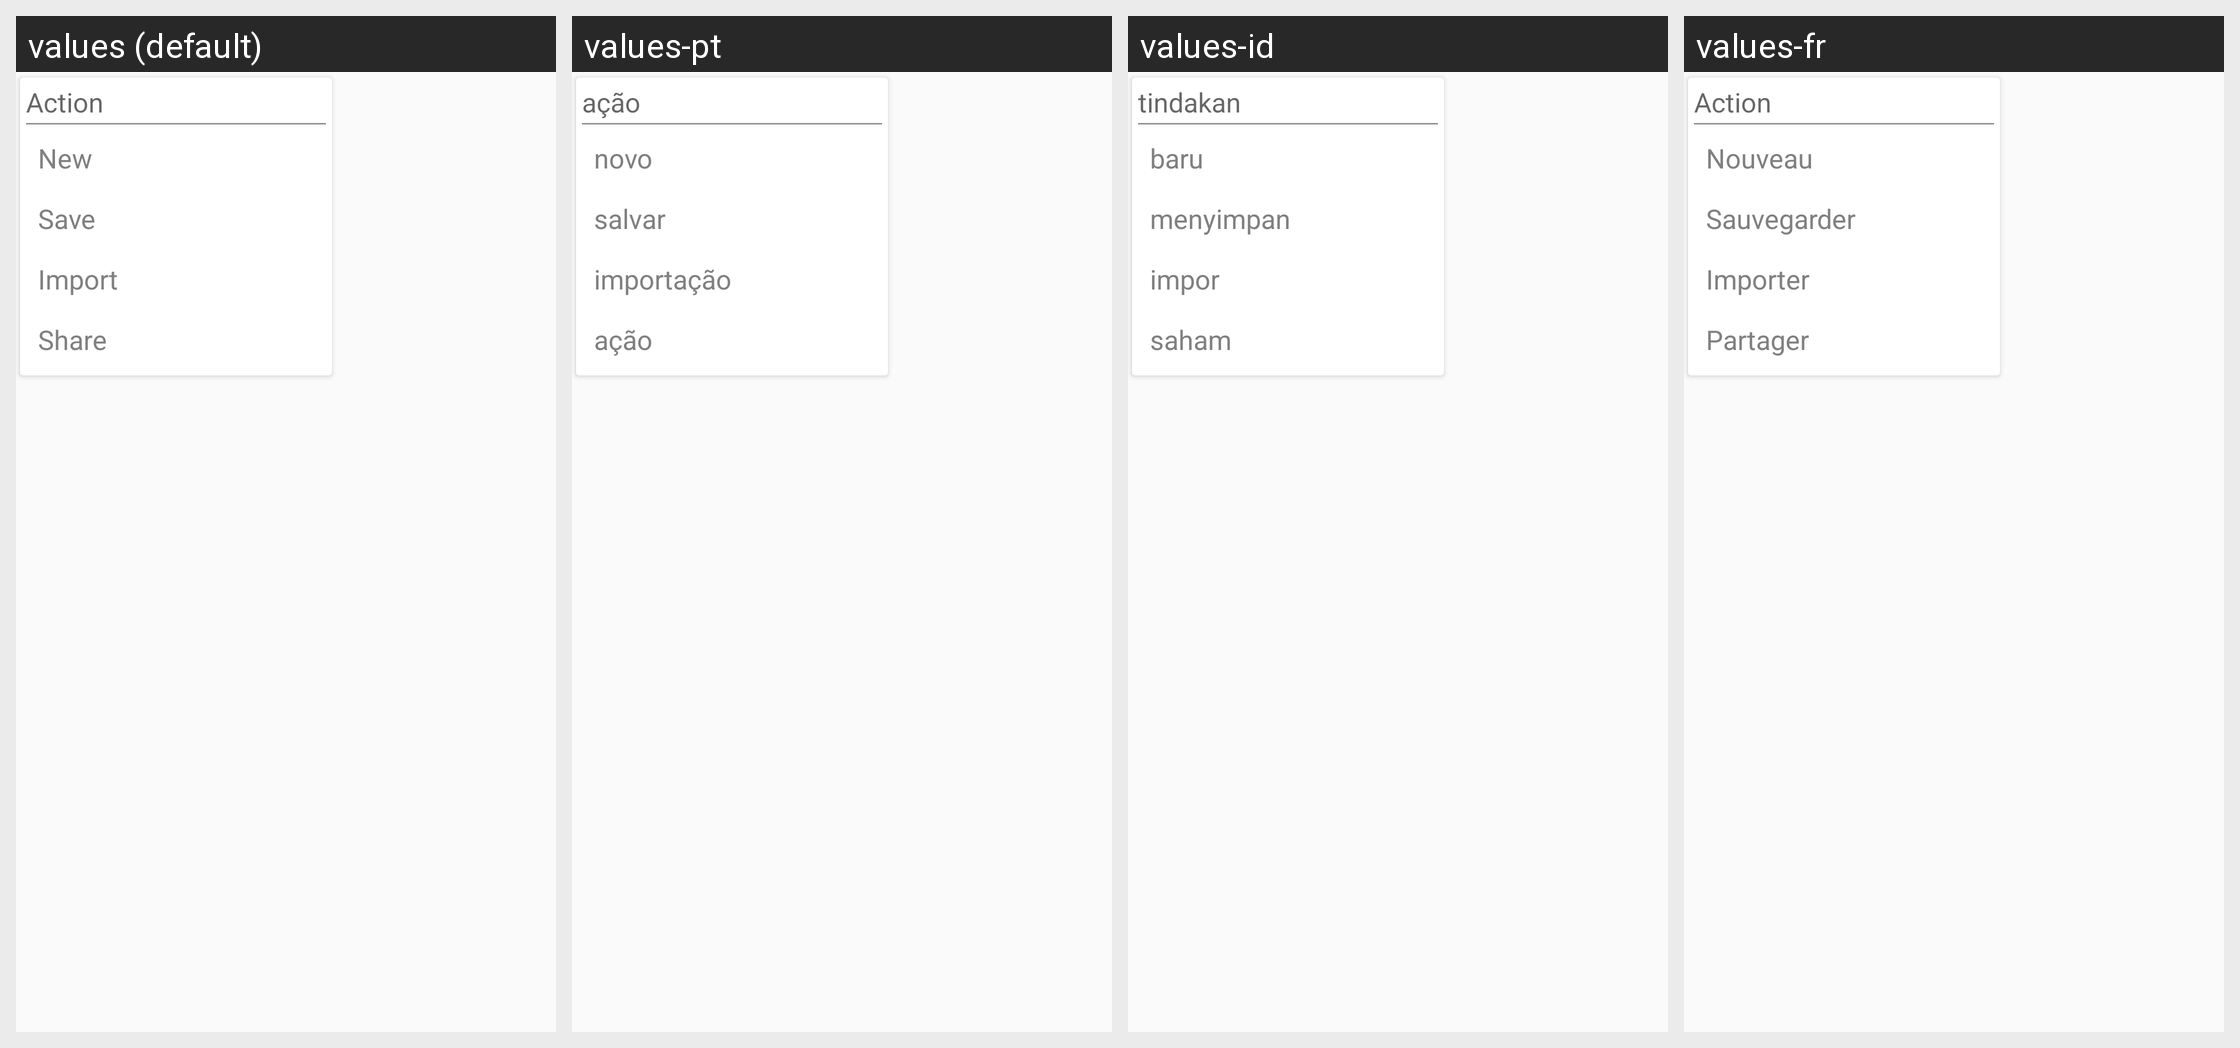

Here is an Android app screen in its default locale and in the app's own translations. Write out the translated-string differences for the strings that appear on this screen.
Android screen res/layout/popup_plus.xml rendered under 4 locales, left to right: values (default), values-pt, values-id, values-fr. Device: Nexus 5 (rendered at 1080×1920; each locale shown at half size, 540×960, under a caption strip naming it); theme AppTheme.
Other locales in the repository, not shown: values-es, values-it, values-ru.
Strings drawn on this screen, with the default value and each locale's value (text and hints the layout hard-codes, and strings that could not be matched under every locale, appear in the picture but are not listed):

action
  values: Action
  values-pt: ação
  values-id: tindakan
  values-fr: Action

new_sketch
  values: New
  values-pt: novo
  values-id: baru
  values-fr: Nouveau

save
  values: Save
  values-pt: salvar
  values-id: menyimpan
  values-fr: Sauvegarder

new_import
  values: Import
  values-pt: importação
  values-id: impor
  values-fr: Importer

share
  values: Share
  values-pt: ação
  values-id: saham
  values-fr: Partager
